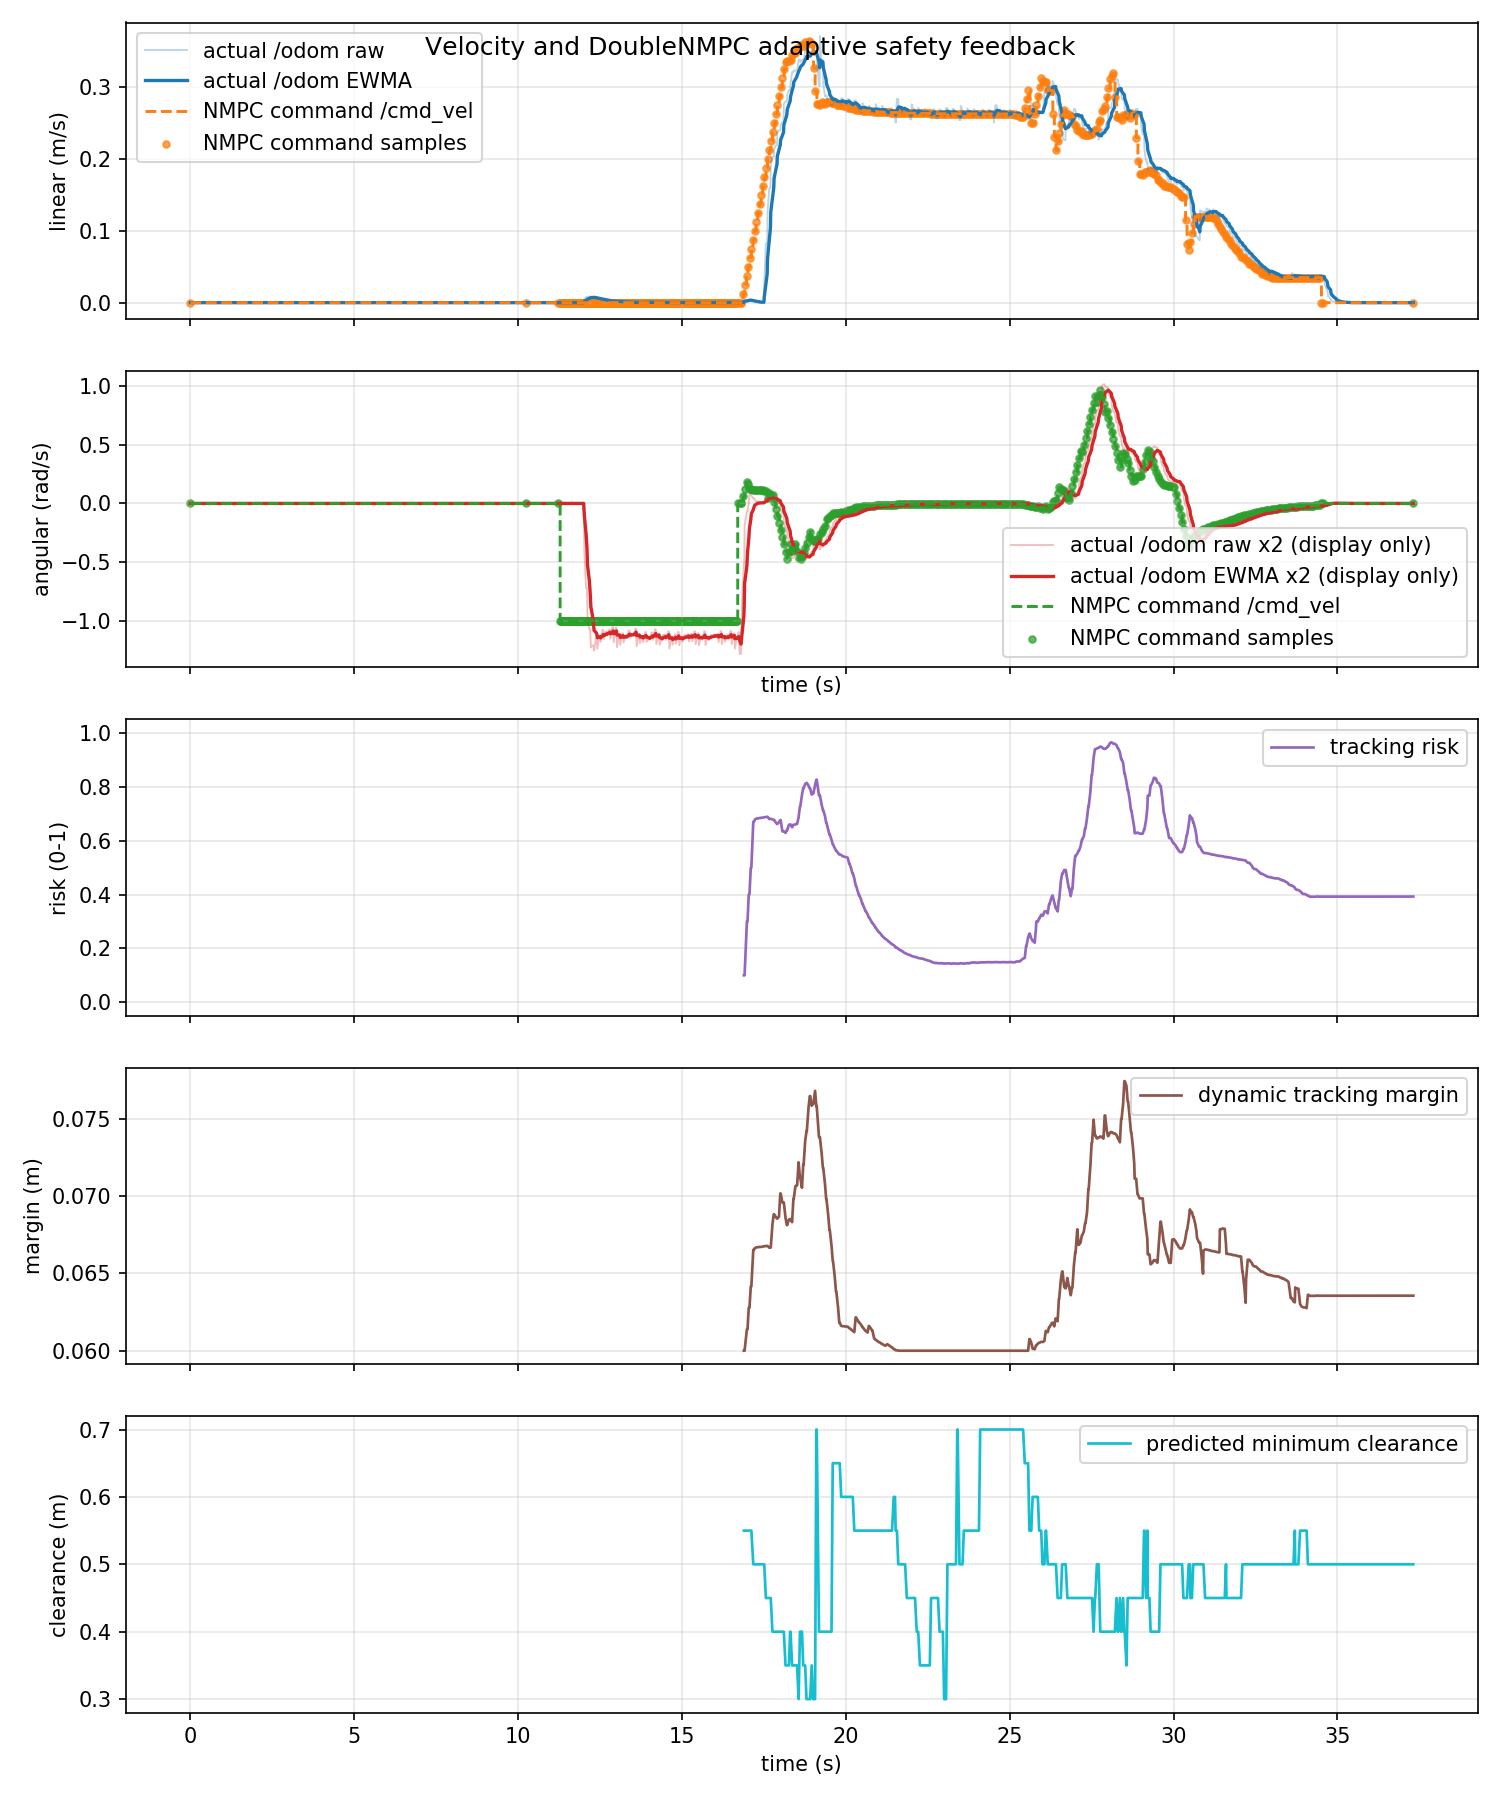

Values plotted in this chart, from the file beside it:
time_s, actual_linear_mps, actual_angular_radps, command_linear_mps, command_angular_radps, command_linear_abs_mps, command_angular_abs_radps, tracking_risk, dynamic_safe_margin_m, predicted_min_clearance_m
0.0, 0.0, 0.0, 0.0, 0.0, 0.0, 0.0, nan, nan, nan
0.01426, 0.0, 0.0, 0.0, 0.0, 0.0, 0.0, nan, nan, nan
0.01594, 0.0, 0.0, 0.0, 0.0, 0.0, 0.0, nan, nan, nan
0.08536, 0.0, 0.0, 0.0, 0.0, 0.0, 0.0, nan, nan, nan
0.09993, 0.0, 0.0, 0.0, 0.0, 0.0, 0.0, nan, nan, nan
0.1209, 0.0, 0.0, 0.0, 0.0, 0.0, 0.0, nan, nan, nan
0.1695, 0.0, 0.0, 0.0, 0.0, 0.0, 0.0, nan, nan, nan
0.2, 0.0, 0.0, 0.0, 0.0, 0.0, 0.0, nan, nan, nan
0.2218, 0.0, 0.0, 0.0, 0.0, 0.0, 0.0, nan, nan, nan
0.2612, 0.0, 0.0, 0.0, 0.0, 0.0, 0.0, nan, nan, nan
0.3, 0.0, 0.0, 0.0, 0.0, 0.0, 0.0, nan, nan, nan
0.3143, 0.0, 0.0, 0.0, 0.0, 0.0, 0.0, nan, nan, nan
0.3887, 0.0, 0.0, 0.0, 0.0, 0.0, 0.0, nan, nan, nan
0.4, 0.0, 0.0, 0.0, 0.0, 0.0, 0.0, nan, nan, nan
0.4101, 0.0, 0.0, 0.0, 0.0, 0.0, 0.0, nan, nan, nan
0.473, 0.0, 0.0, 0.0, 0.0, 0.0, 0.0, nan, nan, nan
0.5, 0.0, 0.0, 0.0, 0.0, 0.0, 0.0, nan, nan, nan
0.5335, 0.0, 0.0, 0.0, 0.0, 0.0, 0.0, nan, nan, nan
0.5608, 0.0, 0.0, 0.0, 0.0, 0.0, 0.0, nan, nan, nan
0.6, 0.0, 0.0, 0.0, 0.0, 0.0, 0.0, nan, nan, nan
0.6207, 0.0, 0.0, 0.0, 0.0, 0.0, 0.0, nan, nan, nan
0.671, 0.0, 0.0, 0.0, 0.0, 0.0, 0.0, nan, nan, nan
0.7011, 0.0, 0.0, 0.0, 0.0, 0.0, 0.0, nan, nan, nan
0.7121, 0.0, 0.0, 0.0, 0.0, 0.0, 0.0, nan, nan, nan
0.7804, 0.0, 0.0, 0.0, 0.0, 0.0, 0.0, nan, nan, nan
0.8, 0.0, 0.0, 0.0, 0.0, 0.0, 0.0, nan, nan, nan
0.8171, 0.0, 0.0, 0.0, 0.0, 0.0, 0.0, nan, nan, nan
0.8613, 0.0, 0.0, 0.0, 0.0, 0.0, 0.0, nan, nan, nan
0.9, 0.0, 0.0, 0.0, 0.0, 0.0, 0.0, nan, nan, nan
0.9212, 0.0, 0.0, 0.0, 0.0, 0.0, 0.0, nan, nan, nan
0.9724, 0.0, 0.0, 0.0, 0.0, 0.0, 0.0, nan, nan, nan
1, 0.0, 0.0, 0.0, 0.0, 0.0, 0.0, nan, nan, nan
1.014, 0.0, 0.0, 0.0, 0.0, 0.0, 0.0, nan, nan, nan
1.069, 0.0, 0.0, 0.0, 0.0, 0.0, 0.0, nan, nan, nan
1.1, 0.0, 0.0, 0.0, 0.0, 0.0, 0.0, nan, nan, nan
1.13, 0.0, 0.0, 0.0, 0.0, 0.0, 0.0, nan, nan, nan
1.159, 0.0, 0.0, 0.0, 0.0, 0.0, 0.0, nan, nan, nan
1.2, 0.0, 0.0, 0.0, 0.0, 0.0, 0.0, nan, nan, nan
1.214, 0.0, 0.0, 0.0, 0.0, 0.0, 0.0, nan, nan, nan
1.281, 0.0, 0.0, 0.0, 0.0, 0.0, 0.0, nan, nan, nan
1.3, 0.0, 0.0, 0.0, 0.0, 0.0, 0.0, nan, nan, nan
1.312, 0.0, 0.0, 0.0, 0.0, 0.0, 0.0, nan, nan, nan
1.369, 0.0, 0.0, 0.0, 0.0, 0.0, 0.0, nan, nan, nan
1.4, 0.0, 0.0, 0.0, 0.0, 0.0, 0.0, nan, nan, nan
1.426, 0.0, 0.0, 0.0, 0.0, 0.0, 0.0, nan, nan, nan
1.478, 0.0, 0.0, 0.0, 0.0, 0.0, 0.0, nan, nan, nan
1.5, 0.0, 0.0, 0.0, 0.0, 0.0, 0.0, nan, nan, nan
1.517, 0.0, 0.0, 0.0, 0.0, 0.0, 0.0, nan, nan, nan
1.598, 0.0, 0.0, 0.0, 0.0, 0.0, 0.0, nan, nan, nan
1.6, 0.0, 0.0, 0.0, 0.0, 0.0, 0.0, nan, nan, nan
1.611, 0.0, 0.0, 0.0, 0.0, 0.0, 0.0, nan, nan, nan
1.673, 0.0, 0.0, 0.0, 0.0, 0.0, 0.0, nan, nan, nan
1.7, 0.0, 0.0, 0.0, 0.0, 0.0, 0.0, nan, nan, nan
1.722, 0.0, 0.0, 0.0, 0.0, 0.0, 0.0, nan, nan, nan
1.763, 0.0, 0.0, 0.0, 0.0, 0.0, 0.0, nan, nan, nan
1.8, 0.0, 0.0, 0.0, 0.0, 0.0, 0.0, nan, nan, nan
1.81, 0.0, 0.0, 0.0, 0.0, 0.0, 0.0, nan, nan, nan
1.87, 0.0, 0.0, 0.0, 0.0, 0.0, 0.0, nan, nan, nan
1.9, 0.0, 0.0, 0.0, 0.0, 0.0, 0.0, nan, nan, nan
1.937, 0.0, 0.0, 0.0, 0.0, 0.0, 0.0, nan, nan, nan
... 1,061 more rows
